Run: headless pygame with SDL's dummy video driver; simulated clock (each Clock.tick advances the game by its frame time, no real sleeping); random seed 0; keys injected as events and as key.get_pressed() state; no mouse input.
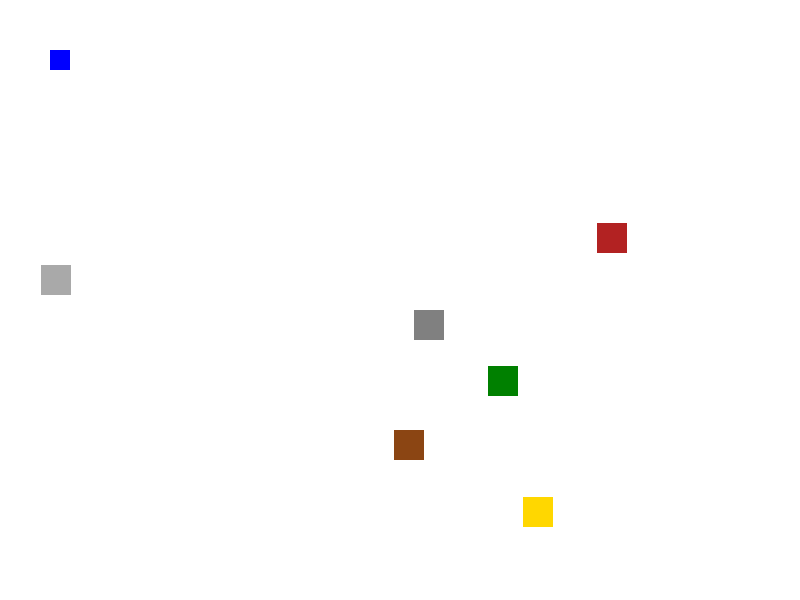
Frame 1 of 4 · flips 1–60 · no input
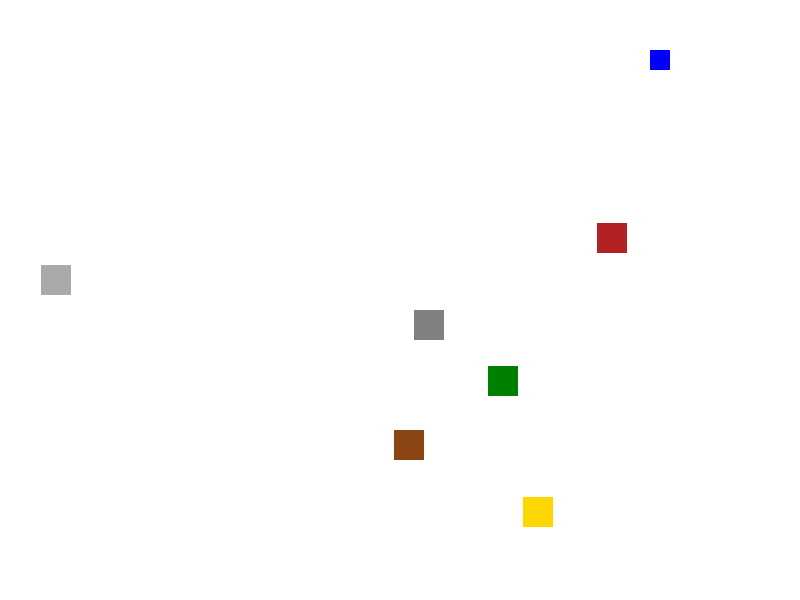
Frame 2 of 4 · flips 61–180 · tapped SPACE, RETURN · held RIGHT (→), D
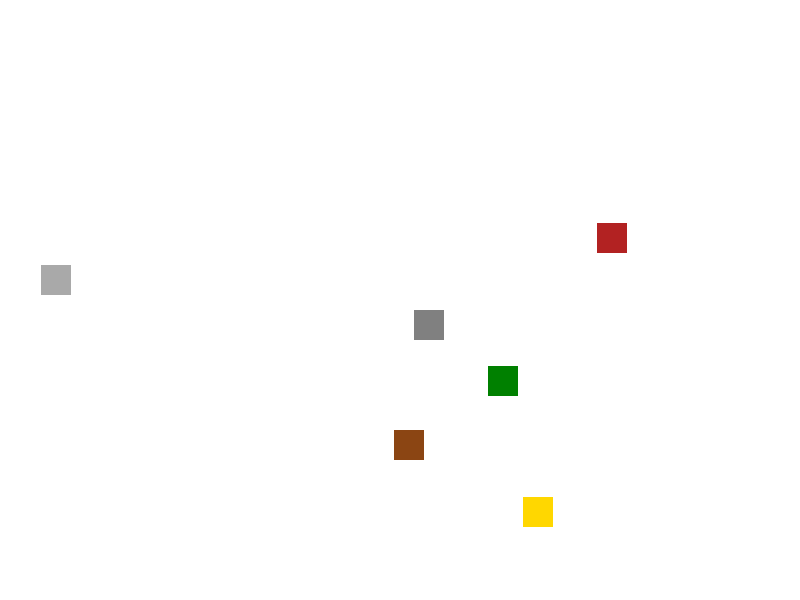
Frame 3 of 4 · flips 181–300 · held DOWN (↓), S
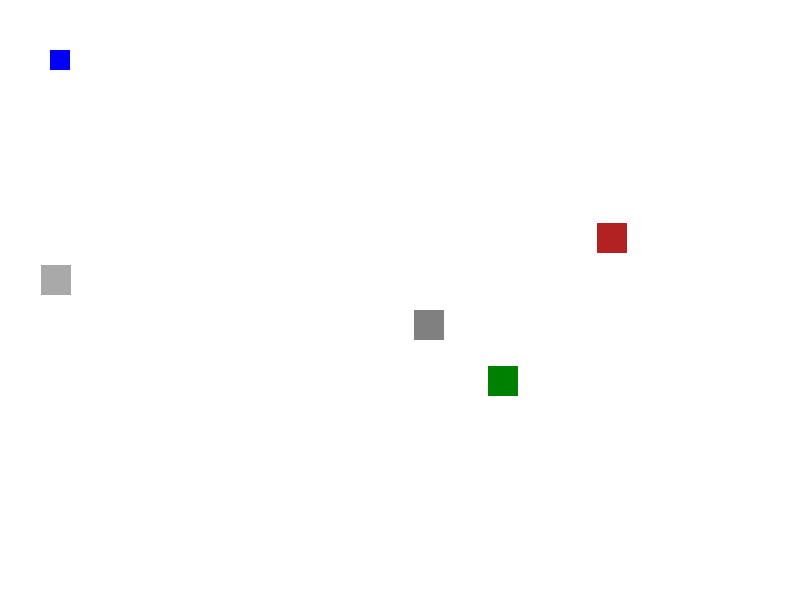
Frame 4 of 4 · flips 301–420 · held LEFT (←), A, UP (↑), W

The pygame program that drew these frames:

import pygame
import sys
import random

# Define colors
WHITE = (255, 255, 255)
BLACK = (0, 0, 0)

# Initialize Pygame
pygame.init()

# Set the dimensions of the screen
SCREEN_WIDTH = 800
SCREEN_HEIGHT = 600
screen = pygame.display.set_mode((SCREEN_WIDTH, SCREEN_HEIGHT))
pygame.display.set_caption("LTL Task Completion")

# Define constants for items
WOOD = 0
IRON = 1
GOLD = 2
TOOLSHED = 3
GRASS = 4
FURNACE = 5

# Define atomic propositions
WoodCollected = False
IronCollected = False
GoldCollected = False
AtToolshed = False
FurnaceBuilt = False

# Define LTL formulas
phi1 = lambda: WoodCollected and IronCollected
phi2 = lambda: GoldCollected and AtToolshed

# Define the agent
agent_x = 50
agent_y = 50
agent_width = 20
agent_height = 20
agent_speed = 5

# Define the items grid
items = [[random.randint(0, SCREEN_WIDTH - 50), random.randint(0, SCREEN_HEIGHT - 50), WOOD],
         [random.randint(0, SCREEN_WIDTH - 50), random.randint(0, SCREEN_HEIGHT - 50), IRON],
         [random.randint(0, SCREEN_WIDTH - 50), random.randint(0, SCREEN_HEIGHT - 50), GOLD],
         [random.randint(0, SCREEN_WIDTH - 50), random.randint(0, SCREEN_HEIGHT - 50), TOOLSHED],
         [random.randint(0, SCREEN_WIDTH - 50), random.randint(0, SCREEN_HEIGHT - 50), GRASS],
         [random.randint(0, SCREEN_WIDTH - 50), random.randint(0, SCREEN_HEIGHT - 50), FURNACE]]


# Function to draw agent and items
def draw_items():
    for item in items:
        if item[2] == WOOD:
            pygame.draw.rect(screen, (139, 69, 19), pygame.Rect(item[0], item[1], 30, 30))
        elif item[2] == IRON:
            pygame.draw.rect(screen, (169, 169, 169), pygame.Rect(item[0], item[1], 30, 30))
        elif item[2] == GOLD:
            pygame.draw.rect(screen, (255, 215, 0), pygame.Rect(item[0], item[1], 30, 30))
        elif item[2] == TOOLSHED:
            pygame.draw.rect(screen, (128, 128, 128), pygame.Rect(item[0], item[1], 30, 30))
        elif item[2] == GRASS:
            pygame.draw.rect(screen, (0, 128, 0), pygame.Rect(item[0], item[1], 30, 30))
        elif item[2] == FURNACE:
            pygame.draw.rect(screen, (178, 34, 34), pygame.Rect(item[0], item[1], 30, 30))
    
    pygame.draw.rect(screen, (0, 0, 255), pygame.Rect(agent_x, agent_y, agent_width, agent_height))


# Main game loop
running = True
while running:
    for event in pygame.event.get():
        if event.type == pygame.QUIT:
            running = False
    
    keys = pygame.key.get_pressed()
    if keys[pygame.K_LEFT]:
        agent_x -= agent_speed
    if keys[pygame.K_RIGHT]:
        agent_x += agent_speed
    if keys[pygame.K_UP]:
        agent_y -= agent_speed
    if keys[pygame.K_DOWN]:
        agent_y += agent_speed

    # Check for collisions with items
    for item in items:
        if agent_x < item[0] + 30 and agent_x + agent_width > item[0] and agent_y < item[1] + 30 and agent_y + agent_height > item[1]:
            if item[2] == WOOD:
                WoodCollected = True
            elif item[2] == IRON:
                IronCollected = True
            elif item[2] == GOLD:
                GoldCollected = True
            elif item[2] == TOOLSHED:
                AtToolshed = True
            elif item[2] == FURNACE:
                FurnaceBuilt = True
            
            # Remove the collected item
            items.remove(item)
    
    # Check LTL formulas
    if phi1():
        print("Task 1: Wood and Iron collected.")
    if phi2():
        print("Task 2: Gold collected and at toolshed.")

    # Clear the screen
    screen.fill(WHITE)

    # Draw items and agent
    draw_items()

    # Update the display
    pygame.display.flip()

    # Limit frames per second
    pygame.time.Clock().tick(30)

pygame.quit()
sys.exit()
